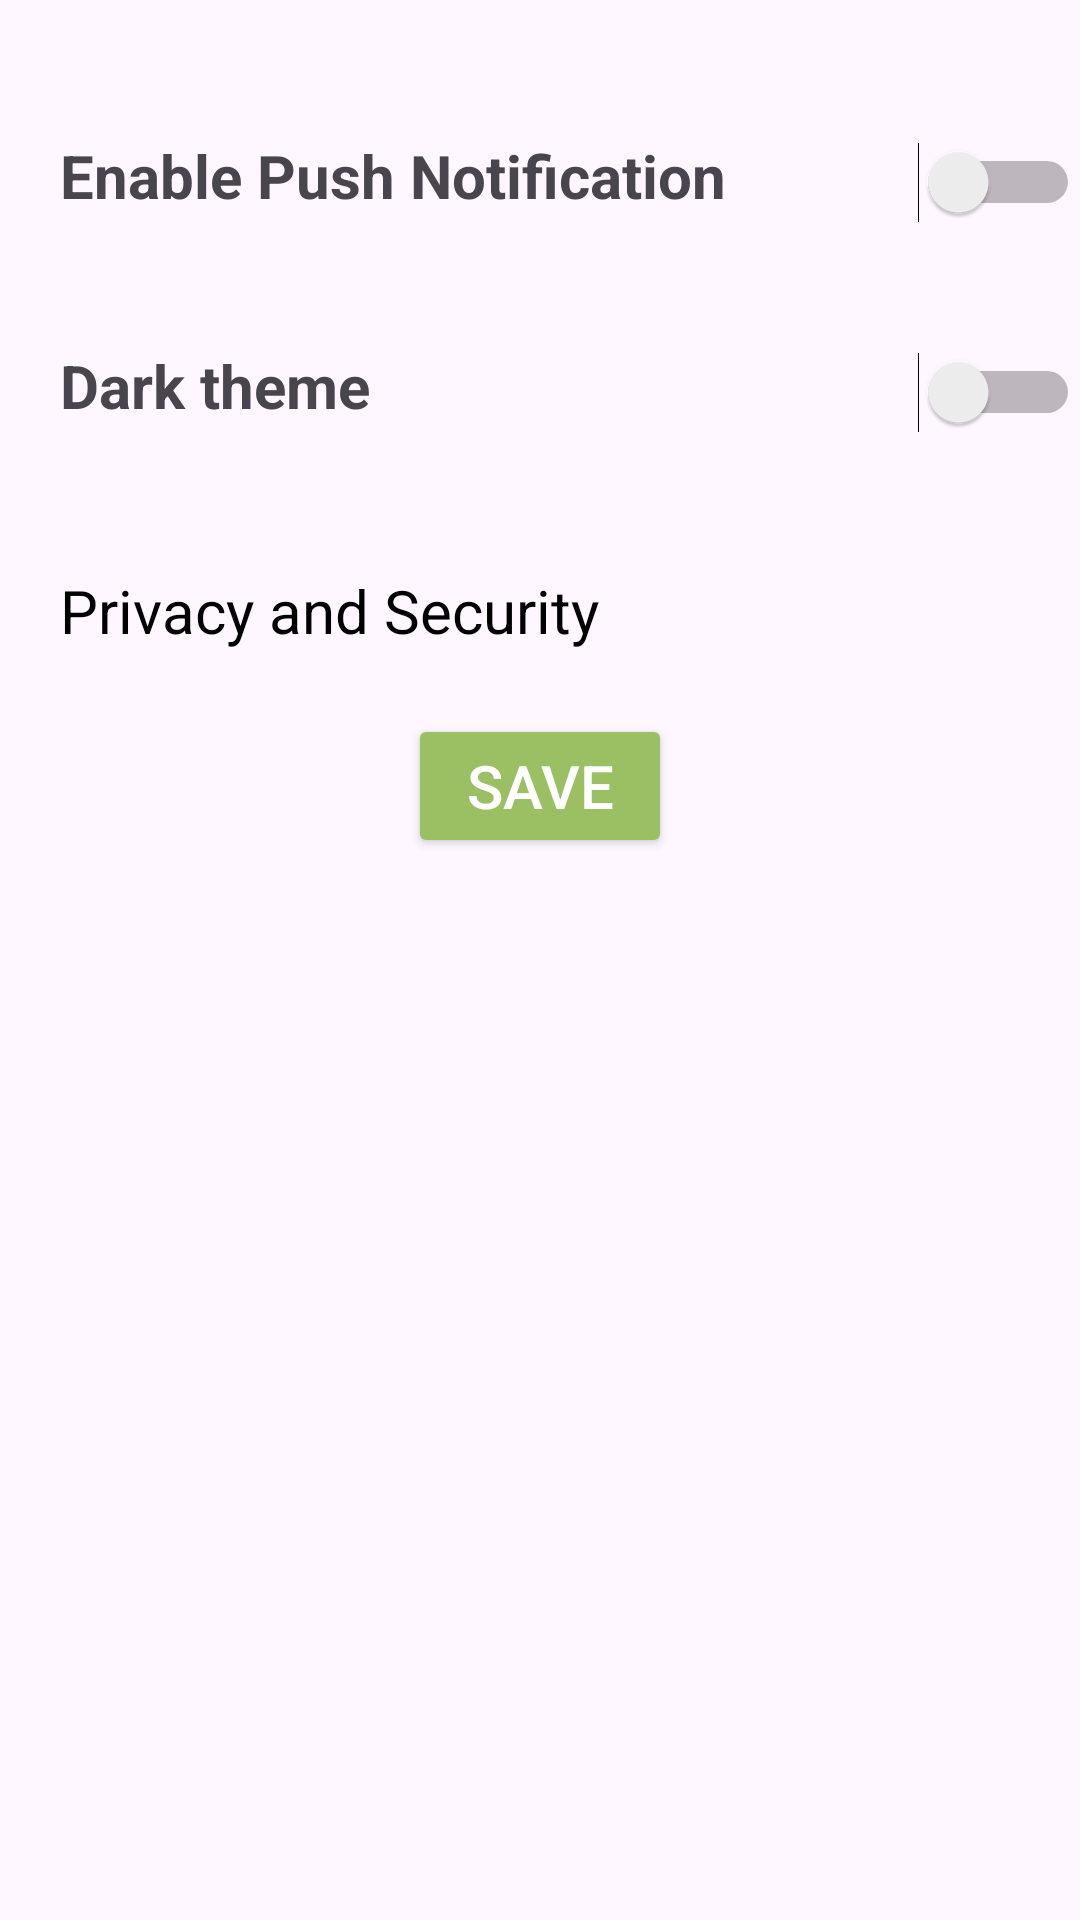

This screen was rendered from an Android layout file. Write that file and the resources it references.
<!-- AndroidManifest.xml: application theme Theme.MyTingi -->
<!-- res/layout/fragment_settings.xml -->
<?xml version="1.0" encoding="utf-8"?>
<LinearLayout xmlns:android="http://schemas.android.com/apk/res/android"
    xmlns:tools="http://schemas.android.com/tools"
    android:layout_width="match_parent"
    android:layout_height="match_parent"
    android:orientation="vertical"
    tools:context=".SettingsFragment">

    

    <Space
        android:layout_width="match_parent"
        android:layout_height="40dp"/>

    <LinearLayout
        android:layout_width="match_parent"
        android:layout_height="70dp"
        android:orientation="horizontal"
        android:paddingLeft="20dp"
        android:paddingTop="5dp">





        <TextView
            android:layout_width="wrap_content"
            android:layout_height="wrap_content"
            android:text="Enable Push Notification"
            android:textStyle="bold"
            android:textSize="20dp"/>

        <Switch
            android:id="@+id/switch1"
            android:layout_width="wrap_content"
            android:layout_height="wrap_content"
            android:layout_weight="1"
            android:text="" />
    </LinearLayout>
    <LinearLayout
        android:layout_width="match_parent"
        android:layout_height="60dp"
        android:orientation="horizontal"
        android:paddingLeft="20dp"
        android:paddingTop="5dp">
        <TextView
            android:layout_width="wrap_content"
            android:layout_height="wrap_content"
            android:text="Dark theme"
            android:textStyle="bold"
            android:textSize="20dp"/>

        <Switch
            android:id="@+id/switch2"
            android:layout_width="wrap_content"
            android:layout_height="wrap_content"
            android:layout_weight="1"
            android:text="" />
    </LinearLayout>
    <LinearLayout
        android:layout_width="match_parent"
        android:layout_height="wrap_content"
        android:orientation="vertical">
        <Space
            android:layout_width="match_parent"
            android:layout_height="20dp"/>
        <TextView
            android:layout_width="match_parent"
            android:layout_height="wrap_content"
            android:textColor="@color/black"
            android:textSize="20sp"
            android:paddingLeft="20dp"
            android:text="Privacy and Security" />




    </LinearLayout>
    <LinearLayout
        android:layout_width="match_parent"
        android:layout_height="70dp"
        android:gravity="center"
        android:paddingTop="20dp">



        <Button
            android:id="@+id/back2main"
            android:layout_width="wrap_content"
            android:layout_height="wrap_content"
            android:backgroundTint="@color/lgreen"
            android:textSize="20sp"
            android:textColor="@color/white"
            android:text="Save"/>



    </LinearLayout>

</LinearLayout>
<!-- resources referenced by this layout -->
<resources>
  <color name="black">#FF000000</color>
  <color name="lgreen">#9BC063</color>
  <color name="white">#FFFFFFFF</color>
  <style name="Theme.MyTingi" parent="Base.Theme.MyTingi" />
  <style name="Base.Theme.MyTingi" parent="Theme.Material3.DayNight.NoActionBar">
          
           <item name="colorPrimary">@color/dblue</item>
           <item name="colorPrimaryVariant">@color/dblue</item>
           <item name="android:statusBarColor">@color/dblue</item>
  
      </style>
  <color name="dblue">#183B59</color>
</resources>
